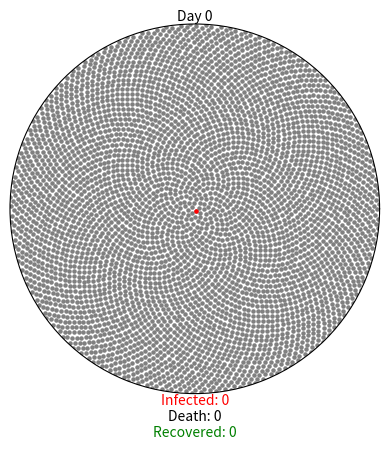

Here is the Python script that generated this plot:
import matplotlib.pyplot as plt
import matplotlib.animation as ani
import numpy as np

GREY = (0.78, 0.78, 0.78)  # uninfected
RED = (0.96, 0.15, 0.15)   # infected
GREEN = (0, 0.86, 0.03)    # recovered
BLACK = (0, 0, 0)          # dead


COVID_PARAMS = {
    "r0": 2.28,
    "incubation": 5,
    "percent_mild": 0.8,
    "mild_recovery": (7, 14),
    "percent_severe": 0.2,
    "severe_recovery": (24, 42),
    "severe_death": (14, 56),
    "fatality_rate": 0.034,
    "serial_interval": 7,
}


class Virus():
    def __init__(self, params):
        self.fig = plt.figure()
        self.axes = self.fig.add_subplot(111, projection="polar")
        self.axes.grid(False)
        self.axes.set_xticklabels([])
        self.axes.set_yticklabels([])
        self.axes.set_ylim(0, 1)

        self.day_text = self.axes.annotate(
            "Day 0", xy=[np.pi / 2, 1], ha="center", va="bottom"
        )
        self.infected_text = self.axes.annotate(
            "Infected: 0", xy=[3 * np.pi / 2, 1], ha="center", va="top", color="RED"
        )

        self.deaths_text = self.axes.annotate(
            "\nDeath: 0", xy=[3 * np.pi / 2, 1], ha="center", va="top", color="BLACK"
        )
        self.recovery_text = self.axes.annotate(
            "\n\nRecovered: 0", xy=[3 * np.pi / 2, 1], ha="center", va="top", color="GREEN"
        )

        self.day = 0
        self.total_num_infected = 0
        self.num_currently_infected = 0
        self.num_recovered = 0
        self.num_deaths = 0
        self.r0 = params["r0"]
        self.percent_mild = params["percent_mild"]
        self.percent_severe = params["percent_severe"]
        self.fatality_rate = params["fatality_rate"]
        self.serial_interval = params["serial_interval"]

        self.mild_fast = params["incubation"] + params["mild_recovery"][0]
        self.mild_slow = params["incubation"] + params["mild_recovery"][1]
        self.severe_fast = params["incubation"] + params["severe_recovery"][0]
        self.severe_slow = params["incubation"] + params["severe_recovery"][1]
        self.death_fast = params["incubation"] + params["severe_death"][0]
        self.death_slow = params["incubation"] + params["severe_death"][1]

        self.mild = {i: {"thetas": [], "rs": []} for i in range(self.mild_fast, 365)}
        self.severe = {
            "recovery": {i: {"thetas": [], "rs": []} for i in range(self.severe_fast, 365)},
            "death": {i: {"thetas": [], "rs": []} for i in range(self.death_fast, 365)}
        }

        self.expose_before = 0
        self.expose_after = 1

        self.initial_population()

    def initial_population(self):
        population = 4500
        self.num_currently_infected = 1
        self.total_num_infected = 1
        indices = np.arange(0, population) + 0.5
        self.thetas = np.pi * (1 + 5**0.5) * indices
        self.rs = np.sqrt(indices / population)
        self.plot = self.axes.scatter(self.thetas, self.rs, s=5, color="GREY")
        self.axes.scatter(self.thetas[0], self.rs[0], s=5, color="RED")
        self.mild[self.mild_fast]["thetas"].append(self.thetas[0])
        self.mild[self.mild_fast]["rs"].append(self.rs[0])

    def spread_virus(self, i):
        self.expose_before = self.expose_after
        if self.day % self.serial_interval == 0 and self.expose_before < 4500:
            self.num_new_infected = round(self.r0 * self.total_num_infected)
            self.expose_after += round(self.num_new_infected * 1.1)
            if self.expose_after > 4500:
                self.num_new_infected = round((4500 - self.expose_before) * 0.9)
                self.expose_after = 4500
            self.num_currently_infected += self.num_new_infected
            self.total_num_infected += self.num_new_infected
            self.new_infected_indices = list(
                np.random.choice(
                    range(self.expose_before, self.expose_after),
                    self.num_new_infected,
                    replace=False
                )
            )
            thetas = [self.thetas[i] for i in self.new_infected_indices]
            rs = [self.rs[i] for i in self.new_infected_indices]
            self.anim.event_source.stop()
            if len(self.new_infected_indices) > 24:
                size_list = round(len(self.new_infected_indices) / 24)
                theta_chunks = list(self.chunks(thetas, size_list))
                r_chunks = list(self.chunks(rs, size_list))
                self.anim2 = ani.FuncAnimation(
                    self.fig,
                    self.one_by_one,
                    interval=50,
                    frames=len(theta_chunks),
                    fargs=(theta_chunks, r_chunks, RED)
                )
            else:
                self.anim2 = ani.FuncAnimation(
                    self.fig,
                    self.one_by_one,
                    interval=50,
                    frames=len(thetas),
                    fargs=(thetas, rs, RED)
                )

            self.assign_symptoms()

        self.day += 1

        self.update_status()
        self.update_text()

    def one_by_one(self, i, thetas, rs, color):
        self.axes.scatter(thetas[i], rs[i], s=5, color=color)
        if i == (len(thetas) - 1):
            self.anim2.event_source.stop()
            self.anim2.event_source.start()

    def chunks(self, a_list, n):
        for i in range(0, len(a_list), n):
            yield a_list[i:i + n]

    def assign_symptoms(self):
        num_mild = round(self.percent_mild * self.num_new_infected)
        num_severe = round(self.percent_severe * self.num_new_infected)
        self.mild_indices = np.random.choice(
            self.new_infected_indices, num_mild, replace=False
        )
        remaining_indices = [
            i for i in self.new_infected_indices if i not in self.mild_indices
        ]
        percent_severe_recovery = 1 - (self.fatality_rate / self.percent_severe)
        num_severe_recovery = round(percent_severe_recovery * num_severe)
        self.severe_indices = []
        self.death_indices = []
        if remaining_indices:
            self.severe_indices = np.random.choice(
                remaining_indices, num_severe_recovery, replace=False
            )
            self.death_indices = [
                i for i in remaining_indices if i not in self.severe_indices
            ]

        low = self.day + self.mild_fast
        high = self.day + self.mild_slow
        for mild in self.mild_indices:
            recovery_day = np.random.randint(low, high)
            mild_theta = self.thetas[mild]
            mild_r = self.rs[mild]
            self.mild[recovery_day]["thetas"].append(mild_theta)
            self.mild[recovery_day]["rs"].append(mild_r)
        low = self.day + self.severe_fast
        high = self.day + self.severe_slow
        for recovery in self.severe_indices:
            recovery_day = np.random.randint(low, high)
            recovery_theta = self.thetas[recovery]
            recovery_r = self.rs[recovery]
            self.severe["recovery"][recovery_day]["thetas"].append(recovery_theta)
            self.severe["recovery"][recovery_day]["rs"].append(recovery_r)
        low = self.day + self.death_fast
        high = self.day + self.death_slow
        for death in self.death_indices:
            death_day = np.random.randint(low, high)
            death_theta = self.thetas[death]
            death_r = self.rs[death]
            self.severe["death"][death_day]["thetas"].append(death_theta)
            self.severe["death"][death_day]["rs"].append(death_r)

    def update_status(self):
        if self.day >= self.mild_fast:
            mild_thetas = self.mild[self.day]["thetas"]
            mild_rs = self.mild[self.day]["rs"]
            self.axes.scatter(mild_thetas, mild_rs, s=5, color=GREEN)
            self.num_recovered += len(mild_thetas)
            self.num_currently_infected -= len(mild_thetas)
        if self.day >= self.severe_fast:
            rec_thetas = self.severe["recovery"][self.day]["thetas"]
            rec_rs = self.severe["recovery"][self.day]["rs"]
            self.axes.scatter(rec_thetas, rec_rs, s=5, color=GREEN)
            self.num_recovered += len(rec_thetas)
            self.num_currently_infected -= len(rec_thetas)
        if self.day >= self.death_fast:
            death_thetas = self.severe["death"][self.day]["thetas"]
            death_rs = self.severe["death"][self.day]["rs"]
            self.axes.scatter(death_thetas, death_rs, s=5, color=BLACK)
            self.num_deaths += len(death_thetas)
            self.num_currently_infected -= len(death_thetas)

    def update_text(self):
        self.day_text.set_text("Day {}".format(self.day))
        self.infected_text.set_text("Infected: {}".format(self.num_currently_infected))
        self.deaths_text.set_text("\nDeath: {}".format(self.num_deaths))
        self.recovery_text.set_text("\n\nRecovered: {}".format(self.num_recovered))

    def gen(self):
        while self.num_deaths + self.num_recovered < self.total_num_infected:
            yield


    def animate(self):
        self.anim = ani.FuncAnimation(
            self.fig,
            self.spread_virus,
            frames=self.gen,
            repeat=True
        )


def main():
    coronavirus = Virus(COVID_PARAMS)
    coronavirus.animate()
    plt.show()


if __name__ == "__main__":
    main()
